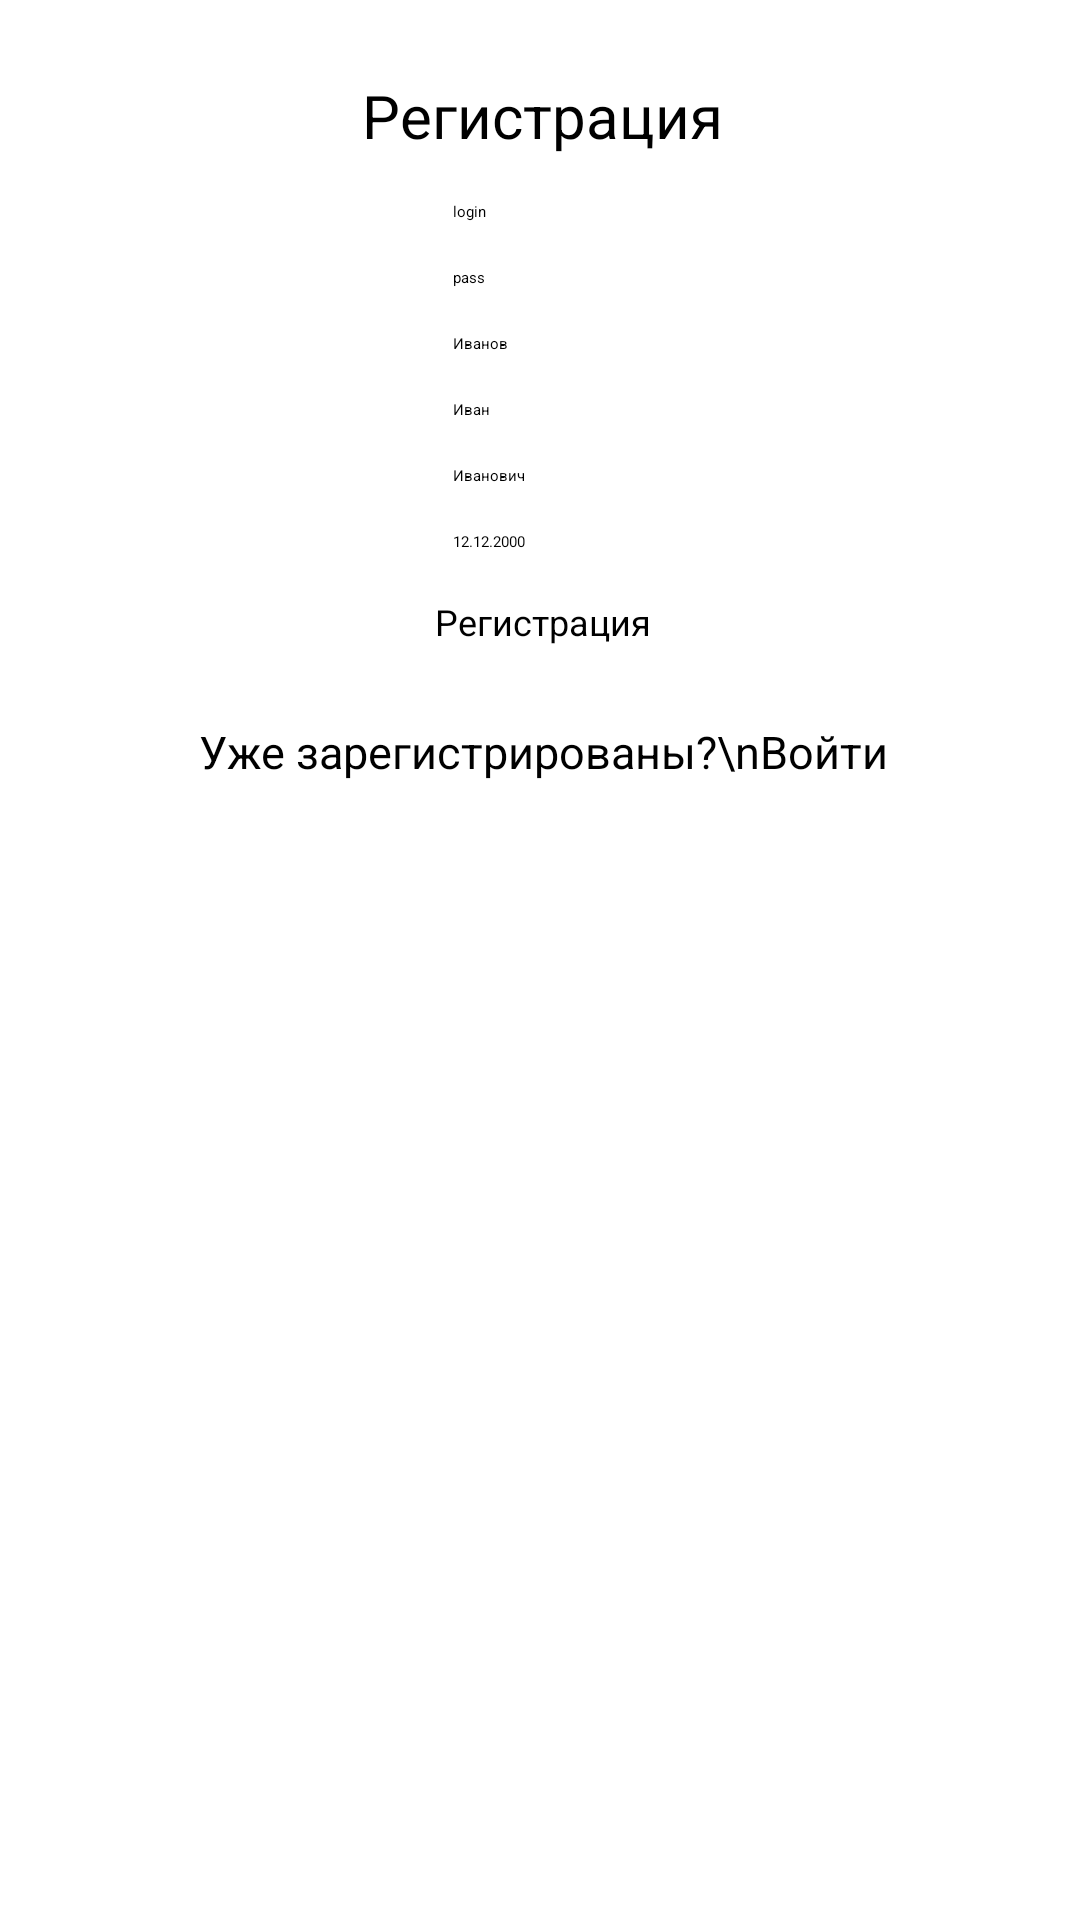

Produce the Android XML layout that renders to this screen, including the resource entries it uses.
<!-- AndroidManifest.xml: application theme Theme.Massage_salon -->
<!-- res/layout/activity_reg.xml -->
<?xml version="1.0" encoding="utf-8"?>
<androidx.constraintlayout.widget.ConstraintLayout xmlns:android="http://schemas.android.com/apk/res/android"
    xmlns:app="http://schemas.android.com/apk/res-auto"
    xmlns:tools="http://schemas.android.com/tools"
    android:layout_width="match_parent"
    android:layout_height="match_parent"
    tools:context=".RegActivity">

    <TextView
        android:id="@+id/tvReg"
        android:layout_width="wrap_content"
        android:layout_height="wrap_content"
        android:layout_marginTop="25dp"
        android:text="Регистрация"
        android:textSize="20sp"
        app:layout_constraintEnd_toEndOf="parent"
        app:layout_constraintHorizontal_bias="0.503"
        app:layout_constraintStart_toStartOf="parent"
        app:layout_constraintTop_toTopOf="parent" />

    <EditText
        android:id="@+id/editLogin"
        android:layout_width="wrap_content"
        android:layout_height="wrap_content"
        android:layout_marginTop="15dp"
        android:ems="10"
        android:hint="Логин"
        android:inputType="text"
        android:text="login"
        app:layout_constraintEnd_toEndOf="@+id/tvReg"
        app:layout_constraintStart_toStartOf="@+id/tvReg"
        app:layout_constraintTop_toBottomOf="@+id/tvReg" />

    <EditText
        android:id="@+id/editPassword"
        android:layout_width="wrap_content"
        android:layout_height="wrap_content"
        android:layout_marginTop="15dp"
        android:ems="10"
        android:hint="Пароль"
        android:inputType="text"
        android:text="pass"
        app:layout_constraintEnd_toEndOf="@+id/editLogin"
        app:layout_constraintTop_toBottomOf="@+id/editLogin" />

    <EditText
        android:id="@+id/editSecondName"
        android:layout_width="wrap_content"
        android:layout_height="wrap_content"
        android:layout_marginTop="15dp"
        android:ems="10"
        android:hint="Фамилия"
        android:inputType="text"
        android:text="Иванов"
        app:layout_constraintEnd_toEndOf="@+id/editPassword"
        app:layout_constraintStart_toStartOf="@+id/editPassword"
        app:layout_constraintTop_toBottomOf="@+id/editPassword" />

    <EditText
        android:id="@+id/editFirstName"
        android:layout_width="wrap_content"
        android:layout_height="wrap_content"
        android:layout_marginTop="15dp"
        android:ems="10"
        android:hint="Имя"
        android:inputType="text"
        android:text="Иван"
        app:layout_constraintEnd_toEndOf="@+id/editSecondName"
        app:layout_constraintStart_toStartOf="@+id/editSecondName"
        app:layout_constraintTop_toBottomOf="@+id/editSecondName" />

    <EditText
        android:id="@+id/editPatronymic"
        android:layout_width="wrap_content"
        android:layout_height="wrap_content"
        android:layout_marginTop="15dp"
        android:ems="10"
        android:hint="Отчество"
        android:inputType="text"
        android:text="Иванович"
        app:layout_constraintEnd_toEndOf="@+id/editFirstName"
        app:layout_constraintStart_toStartOf="@+id/editFirstName"
        app:layout_constraintTop_toBottomOf="@+id/editFirstName" />

    <Button
        android:id="@+id/buttonSave"
        android:layout_width="wrap_content"
        android:layout_height="wrap_content"
        android:layout_marginTop="15dp"
        android:text="Регистрация"
        android:textSize="12sp"
        app:layout_constraintEnd_toEndOf="@+id/editbDate"
        app:layout_constraintStart_toStartOf="@+id/editbDate"
        app:layout_constraintTop_toBottomOf="@+id/editbDate" />

    <TextView
        android:id="@+id/ansLogIn"
        android:layout_width="wrap_content"
        android:layout_height="wrap_content"
        android:layout_marginTop="25dp"
        android:nestedScrollingEnabled="true"
        android:text="Уже зарегистрированы?\nВойти"
        android:textAlignment="center"
        android:textSize="15sp"
        app:layout_constraintEnd_toEndOf="@+id/buttonSave"
        app:layout_constraintStart_toStartOf="@+id/buttonSave"
        app:layout_constraintTop_toBottomOf="@+id/buttonSave" />

    <EditText
        android:id="@+id/editbDate"
        android:layout_width="wrap_content"
        android:layout_height="wrap_content"
        android:layout_marginTop="15dp"
        android:ems="10"
        android:hint="Дата рождения(дд.мм.гггг)"
        android:inputType="text"
        android:text="12.12.2000"
        app:layout_constraintEnd_toEndOf="@+id/editPatronymic"
        app:layout_constraintStart_toStartOf="@+id/editPatronymic"
        app:layout_constraintTop_toBottomOf="@+id/editPatronymic" />

</androidx.constraintlayout.widget.ConstraintLayout>
<!-- resources referenced by this layout -->
<resources>

</resources>
